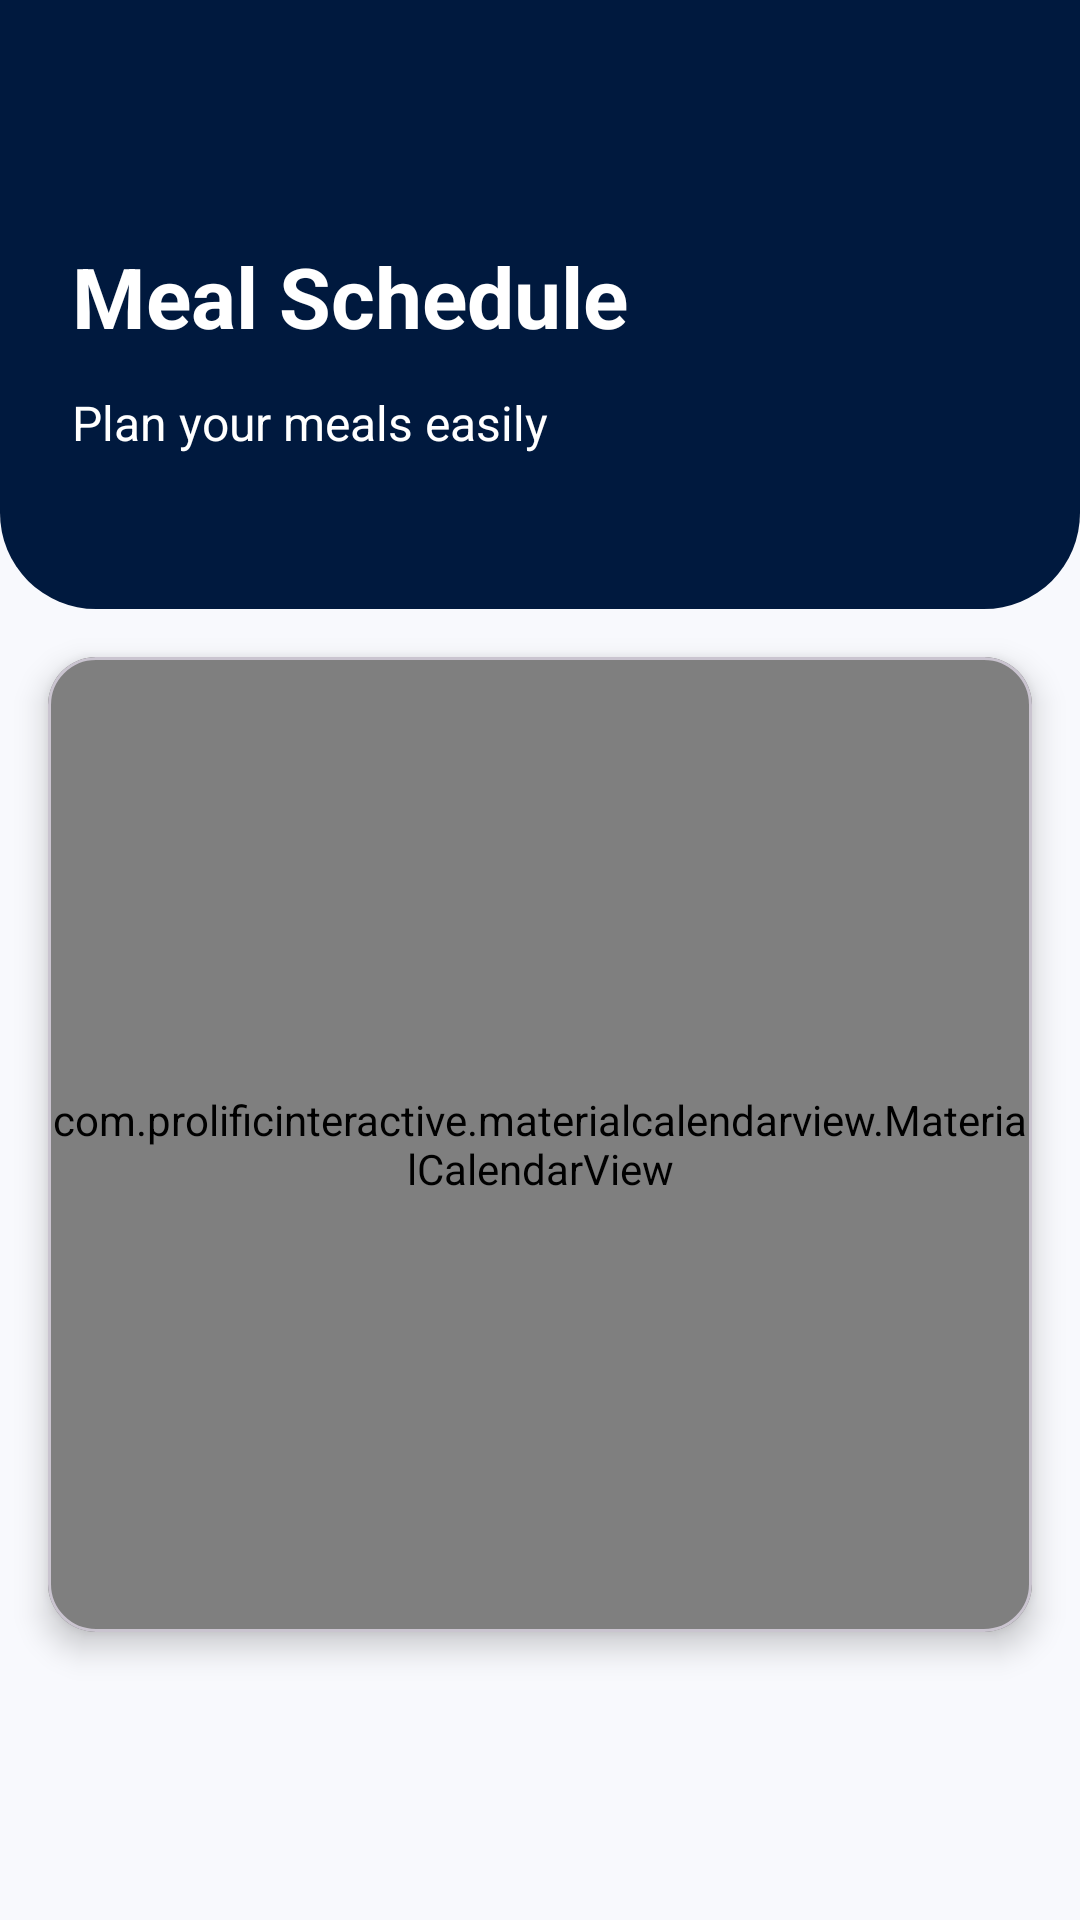

Here is an Android app screen rendered from its layout file. Give the layout XML and the strings, colors and styles it references.
<!-- AndroidManifest.xml: application theme Theme.MealWay -->
<!-- res/layout/fragment_plan.xml -->
<LinearLayout xmlns:android="http://schemas.android.com/apk/res/android"
    xmlns:app="http://schemas.android.com/apk/res-auto"
    android:layout_width="match_parent"
    android:layout_height="match_parent"
    android:orientation="vertical"
    android:background="@color/background_light">

    <FrameLayout
        android:layout_width="match_parent"
        android:layout_height="wrap_content">

        <View
            android:layout_width="match_parent"
            android:layout_height="203dp"
            android:background="@drawable/header_background_shape" />

        <TextView
            android:id="@+id/tv_plan_title"
            android:layout_width="wrap_content"
            android:layout_height="wrap_content"
            android:layout_marginStart="24dp"
            android:layout_marginTop="80dp"
            android:text="@string/meal_schedule"
            android:textColor="@color/white"
            android:textSize="28sp"
            android:textStyle="bold" />

        <TextView
            android:id="@+id/tv_plan_subtitle"
            android:layout_width="wrap_content"
            android:layout_height="wrap_content"
            android:layout_marginStart="24dp"
            android:layout_marginTop="130dp"
            android:text="@string/plan_sentence"
            android:textColor="@color/white"
            android:textSize="16sp"
            android:textStyle="normal" />
    </FrameLayout>



    <com.google.android.material.card.MaterialCardView
        android:layout_width="match_parent"
        android:layout_height="325dp"
        android:layout_marginTop="16dp"
        android:layout_marginHorizontal="16dp"
        app:cardCornerRadius="16dp"
        app:cardElevation="6dp"
        app:cardBackgroundColor="@color/solid_bg_item_profile">

        <com.prolificinteractive.materialcalendarview.MaterialCalendarView
            android:id="@+id/calendarView"
            android:layout_width="match_parent"
            android:layout_height="match_parent"
            app:mcv_selectionColor="@color/calendar_selection_color"
            app:mcv_arrowColor="@color/ic_arrow_back_and_forward"
            app:mcv_showOtherDates="all"
            app:mcv_headerTextAppearance="@style/TextAppearance.AppCompat.Medium"
            app:mcv_dateTextAppearance="@style/TextAppearance.AppCompat.Small"
            app:mcv_weekDayTextAppearance="@style/TextAppearance.AppCompat.Small" />
    </com.google.android.material.card.MaterialCardView>

    <FrameLayout
        android:layout_width="match_parent"
        android:layout_height="match_parent"
        android:layout_marginTop="8dp">

        <androidx.recyclerview.widget.RecyclerView
            android:id="@+id/rv_appointments"
            android:layout_width="match_parent"
            android:layout_height="match_parent"
            android:paddingTop="4dp"
            android:paddingBottom="100dp"
            android:clipToPadding="false" />

        <LinearLayout
            android:id="@+id/layout_empty_state"
            android:layout_width="wrap_content"
            android:layout_height="wrap_content"
            android:orientation="vertical"
            android:gravity="center"
            android:layout_gravity="center"
            android:visibility="gone">


            <TextView
                android:id="@+id/tv_no_appointments"
                android:layout_width="wrap_content"
                android:layout_height="wrap_content"
                android:layout_marginBottom="70dp"
                android:text="@string/no_meals_planned"
                android:textSize="18sp"
                android:textStyle="bold"
                android:textColor="@color/gray_text" />

            <TextView
                android:layout_width="wrap_content"
                android:layout_height="wrap_content"
                android:layout_marginTop="4dp"
                android:layout_marginBottom="65dp"
                android:text="@string/select_date_hint"
                android:textSize="14sp"
                android:textColor="@color/gray_text_light" />
        </LinearLayout>

        <ProgressBar
            android:id="@+id/progress_bar"
            android:layout_width="wrap_content"
            android:layout_height="wrap_content"
            android:layout_gravity="center"
            android:visibility="gone" />
    </FrameLayout>
</LinearLayout>
<!-- resources referenced by this layout -->
<resources>
  <color name="background_light">#F8F9FD</color>
  <color name="calendar_selection_color">#FF9800</color>
  <color name="gray_text">#757575</color>
  <color name="gray_text_light">#9E9E9E</color>
  <color name="ic_arrow_back_and_forward">#FF000000</color>
  <color name="solid_bg_item_profile">#F5F7FF</color>
  <color name="white">#FFFFFFFF</color>
  <!-- drawable header_background_shape (drawable) -->
  <?xml version="1.0" encoding="utf-8"?>
  <shape xmlns:android="http://schemas.android.com/apk/res/android"
      android:shape="rectangle">
      <solid android:color="@color/MainColor"/>
      <corners
          android:bottomLeftRadius="32dp"
          android:bottomRightRadius="32dp"/>
  </shape>
  <string name="meal_schedule">Meal Schedule</string>
  <string name="no_meals_planned">No meals planned</string>
  <string name="plan_sentence">Plan your meals easily</string>
  <string name="select_date_hint">Select a date to see your schedule</string>
  <style name="Theme.MealWay" parent="Theme.Material3.DayNight.NoActionBar">
          <item name="android:windowDrawsSystemBarBackgrounds">true</item>
          <item name="android:statusBarColor">@color/MainColor</item>
          <item name="android:windowLightStatusBar">false</item>
          <item name="android:alertDialogTheme">@style/CustomAlertDialogTheme</item>
          <item name="bottomSheetDialogTheme">@style/CustomBottomSheetDialog</item>
      </style>
  <color name="MainColor">#00193E</color>
  <style name="CustomAlertDialogTheme" parent="Theme.Material3.DayNight.Dialog.Alert">
          <item name="android:windowBackground">@color/background_data_picker</item>
          <item name="android:colorBackground">@color/background_data_picker</item>
          <item name="colorSurface">@color/background_data_picker</item>
          <item name="android:textColorPrimary">@color/text_data_picker</item>
          <item name="colorOnSurface">@color/text_data_picker</item>
      </style>
  <style name="CustomBottomSheetDialog" parent="Theme.Material3.DayNight.BottomSheetDialog">
          <item name="bottomSheetStyle">@style/CustomBottomSheetStyle</item>
          <item name="colorPrimary">@color/MainColor</item>
          <item name="colorSecondary">@color/MainColor</item>
          <item name="colorTertiary">@color/MainColor</item>
          <item name="colorSurface">@color/background_data_picker</item>
          <item name="colorOnSurface">@color/text_data_picker</item>
          <item name="colorOutline">?attr/colorOnSurface</item>
          <item name="colorOutlineVariant">?attr/colorOnSurface</item>
          <item name="android:colorBackground">@android:color/transparent</item>
          <item name="android:windowBackground">@android:color/transparent</item>
          <item name="android:backgroundDimEnabled">true</item>
          <item name="android:backgroundDimAmount">0.5</item>
      </style>
  <color name="background_data_picker">#FFFFFF</color>
  <color name="text_data_picker">#000000</color>
  <style name="CustomBottomSheetStyle" parent="Widget.Material3.BottomSheet">
          <item name="shapeAppearance">@style/CustomBottomSheetShape</item>
          <item name="backgroundTint">?attr/colorSurface</item>
      </style>
  <style name="CustomBottomSheetShape" parent="">
          <item name="cornerSizeTopLeft">24dp</item>
          <item name="cornerSizeTopRight">24dp</item>
          <item name="cornerSizeBottomLeft">0dp</item>
          <item name="cornerSizeBottomRight">0dp</item>
      </style>
</resources>
